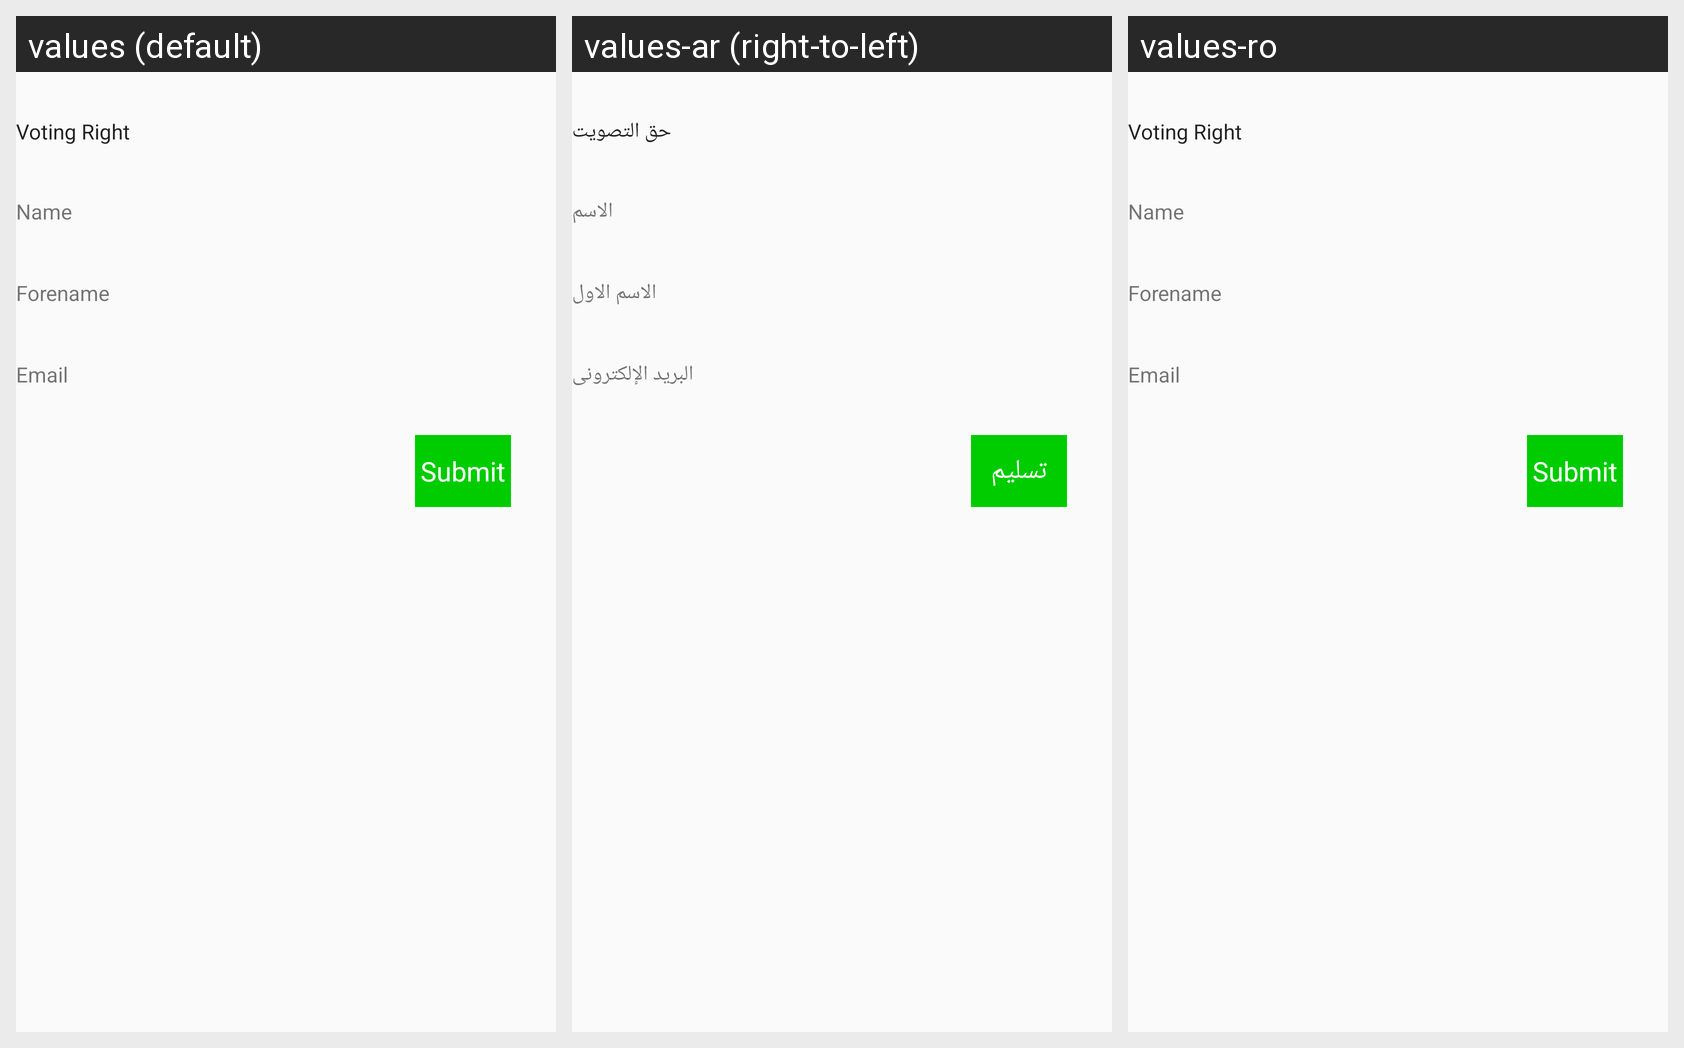

Locale-by-locale string values for the Android screen shown in this grid:
Android screen res/layout/new_constituent.xml rendered under 3 locales, left to right: values (default), values-ar (right-to-left), values-ro. Device: Nexus 5 (rendered at 1080×1920; each locale shown at half size, 540×960, under a caption strip naming it); theme DDP2P.
Strings drawn on this screen, with the default value and each locale's value (text and hints the layout hard-codes, and strings that could not be matched under every locale, appear in the picture but are not listed):

voting_right
  values: Voting Right
  values-ar: حق التصويت
  values-ro: Voting Right  [not translated; the default value is used]

name
  values: Name
  values-ar: الاسم
  values-ro: Name  [not translated; the default value is used]

forename
  values: Forename
  values-ar: الاسم الاول
  values-ro: Forename  [not translated; the default value is used]

email
  values: Email
  values-ar: البريد الإلكترونى
  values-ro: Email  [not translated; the default value is used]

submit
  values: Submit
  values-ar: تسليم
  values-ro: Submit  [not translated; the default value is used]
